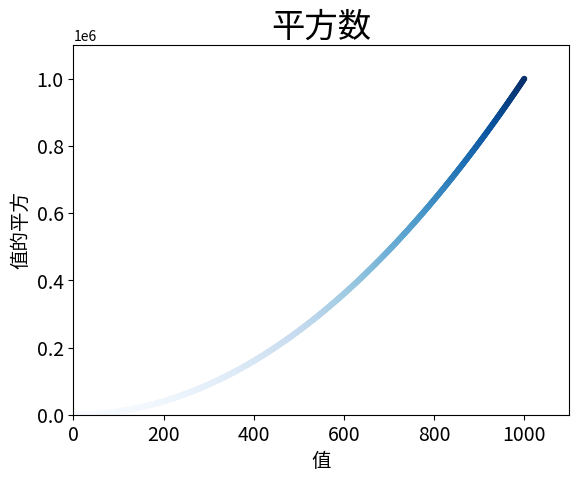

Source code (Python):
import matplotlib.pyplot as plt

x_values=range(1,1001)
y_values=[x**2 for x in x_values]

fig,ax=plt.subplots()

ax.scatter(x_values,y_values,c=y_values,cmap=plt.cm.Blues,s=10)

ax.set_title("平方数",fontsize=24)
ax.set_xlabel("值",fontsize=14)
ax.set_ylabel("值的平方",fontsize=14)
# 设置刻度标记的大小
ax.tick_params(axis='both',which='major',labelsize=14)

ax.axis([0,1100,0,1100000])

plt.show()